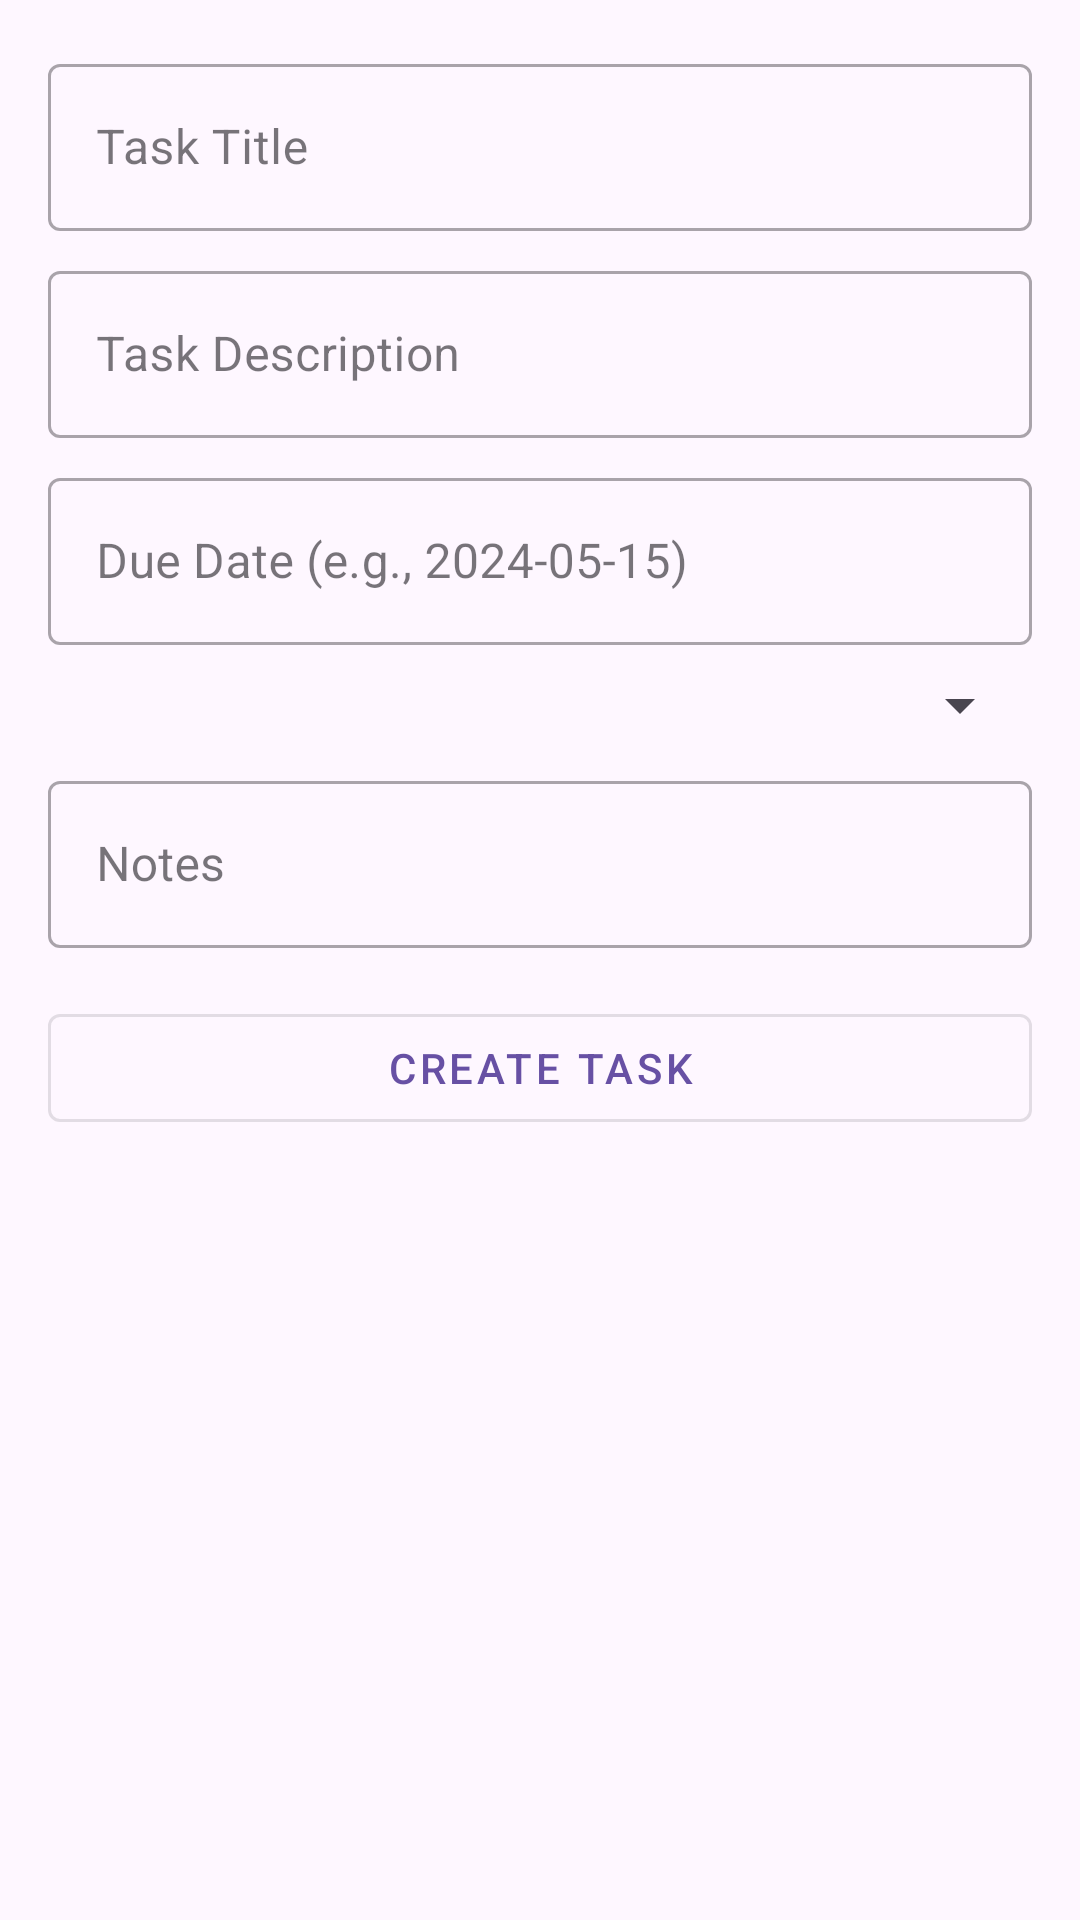

Layout XML and referenced resources for this Android screen:
<!-- AndroidManifest.xml: application theme Theme.TaskMasterv2 -->
<!-- res/layout/fragment_task_creation.xml -->
<?xml version="1.0" encoding="utf-8"?>
<LinearLayout xmlns:android="http://schemas.android.com/apk/res/android"
    xmlns:tools="http://schemas.android.com/tools"
    android:layout_width="match_parent"
    android:layout_height="match_parent"
    android:orientation="vertical"
    android:padding="16dp">

    <com.google.android.material.textfield.TextInputLayout
        android:id="@+id/titleInputLayout"
        style="@style/Widget.MaterialComponents.TextInputLayout.OutlinedBox"
        android:layout_width="match_parent"
        android:layout_height="wrap_content"
        android:hint="Task Title">

        <com.google.android.material.textfield.TextInputEditText
            android:id="@+id/titleEditText"
            android:layout_width="match_parent"
            android:layout_height="wrap_content" />

    </com.google.android.material.textfield.TextInputLayout>

    <com.google.android.material.textfield.TextInputLayout
        android:id="@+id/descriptionInputLayout"
        style="@style/Widget.MaterialComponents.TextInputLayout.OutlinedBox"
        android:layout_width="match_parent"
        android:layout_height="wrap_content"
        android:layout_marginTop="8dp"
        android:hint="Task Description">

        <com.google.android.material.textfield.TextInputEditText
            android:id="@+id/descriptionEditText"
            android:layout_width="match_parent"
            android:layout_height="wrap_content" />

    </com.google.android.material.textfield.TextInputLayout>

    <com.google.android.material.textfield.TextInputLayout
        android:id="@+id/dueDateInputLayout"
        style="@style/Widget.MaterialComponents.TextInputLayout.OutlinedBox"
        android:layout_width="match_parent"
        android:layout_height="wrap_content"
        android:layout_marginTop="8dp"
        android:hint="Due Date (e.g., 2024-05-15)">

        <com.google.android.material.textfield.TextInputEditText
            android:id="@+id/dueDateEditText"
            android:layout_width="match_parent"
            android:layout_height="wrap_content" />

    </com.google.android.material.textfield.TextInputLayout>

    <Spinner
        android:id="@+id/prioritySpinner"
        android:layout_width="match_parent"
        android:layout_height="wrap_content"
        android:layout_marginTop="8dp" />

    <com.google.android.material.textfield.TextInputLayout
        android:id="@+id/notesInputLayout"
        style="@style/Widget.MaterialComponents.TextInputLayout.OutlinedBox"
        android:layout_width="match_parent"
        android:layout_height="wrap_content"
        android:layout_marginTop="8dp"
        android:hint="Notes">

        <com.google.android.material.textfield.TextInputEditText
            android:id="@+id/notesEditText"
            android:layout_width="match_parent"
            android:layout_height="wrap_content" />

    </com.google.android.material.textfield.TextInputLayout>

    
    <com.google.android.material.button.MaterialButton
        android:id="@+id/createTaskButton"
        style="@style/Widget.MaterialComponents.Button.OutlinedButton"
        android:layout_width="match_parent"
        android:layout_height="wrap_content"
        android:layout_marginTop="16dp"
        android:text="Create Task"
        android:strokeColor="@color/black" />

</LinearLayout>
<!-- resources referenced by this layout -->
<resources>
  <color name="black">#FF000000</color>
  <style name="Theme.TaskMasterv2" parent="Base.Theme.TaskMasterv2" />
  <style name="Base.Theme.TaskMasterv2" parent="Theme.Material3.DayNight.NoActionBar">
          
          
      </style>
</resources>
